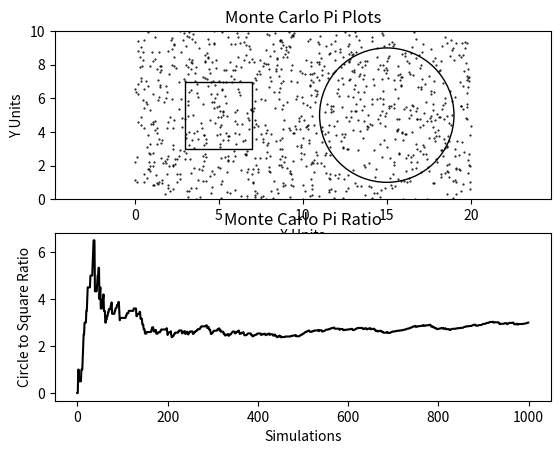

Reproduce this figure in Python.
import matplotlib.pyplot as plt
from matplotlib.patches import Circle
from matplotlib.patches import Rectangle
import random

def piSim():
    #n is number of simulations
    #the imaginary area range is 20 units wide and 10 units tall
    #the square is 2x2 units and its center is at (5, 5)
    #the circle has a radius of 2 unit and its center is at (15,5)
    cPlot = []
    n = 1000
    squareCount = 0
    circleCount = 0
    history = []
    #current ratio is y and x in number of sims
    t = 0
    ratio = []

    #these are the radnomly generated plots
    while n != t:
        cPlot = [random.random() * 20, random.random() * 10]
        history.append(cPlot)

        #check if random plot is in sqaure
        if (7 > cPlot[0] > 3) and (7 > cPlot[1] > 3):
            squareCount += 1

        #check if random plot is in circle
        elif ( pow(cPlot[0] - 15,2) + pow(cPlot[1] - 5,2) < 16):
            circleCount += 1

        t += 1

        if squareCount != 0:
            ratio.append(circleCount/squareCount)


    return [history,ratio, circleCount, squareCount]

run = piSim()

plots1 = run[0]
plots2 = run[1]
circleCount = run[2]
squareCount = run[3]

plt.subplot(2, 1, 1)
plt.scatter(*zip(*plots1), .25, 'black')
plt.xlabel("X Units")
plt.ylabel("Y Units")
plt.title("Monte Carlo Pi Plots")
circle = Circle((15,5),4, fill=False)
plt.gca().add_patch(circle)
rect = Rectangle((3,3), 4, 4, fill=False)
plt.gca().add_patch(rect)
width = 700
height = 700
plt.axis('equal')
plt.axis([0, 20, 0, 10])


plt.subplot(2, 1, 2)
plt.plot(plots2, 'black')
plt.xlabel("Simulations")
plt.ylabel("Circle to Square Ratio")
plt.title("Monte Carlo Pi Ratio")

plt.show()